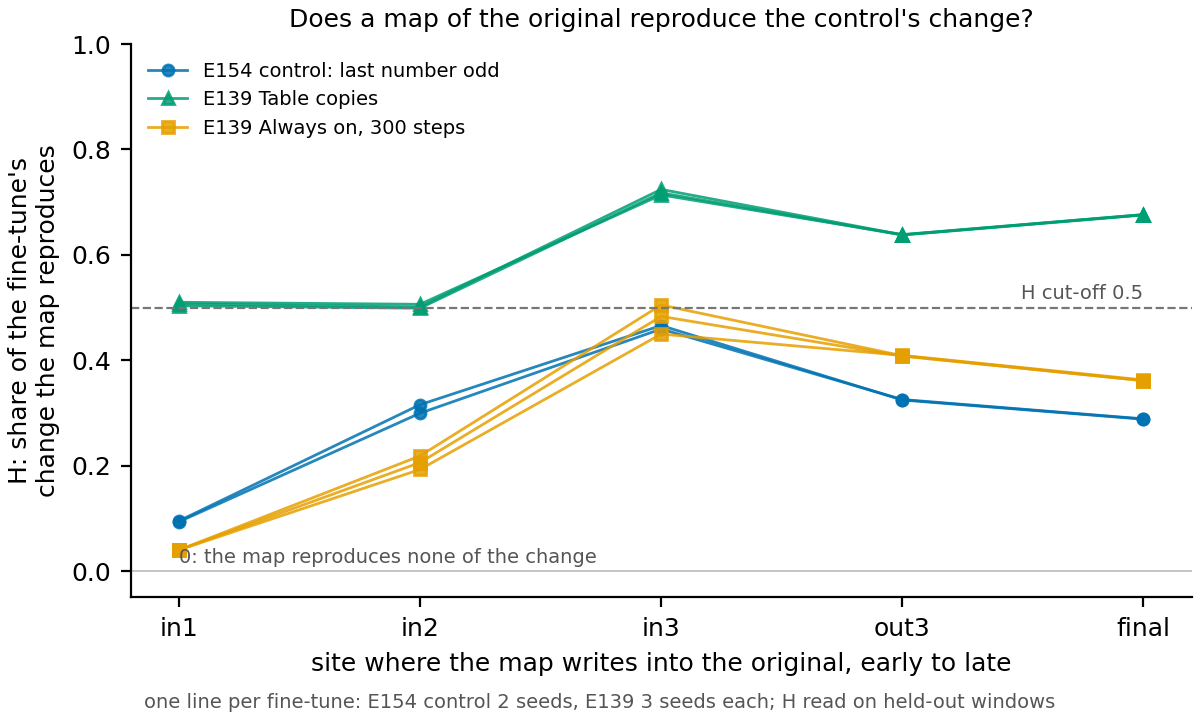

The table this chart was drawn from, first rows:
series, file, site, H
E154 control: last number odd, experiments/built_control_sum/results/am…, in1, 0.0951
E154 control: last number odd, experiments/built_control_sum/results/am…, in2, 0.3156
E154 control: last number odd, experiments/built_control_sum/results/am…, in3, 0.4659
E154 control: last number odd, experiments/built_control_sum/results/am…, out3, 0.3246
E154 control: last number odd, experiments/built_control_sum/results/am…, final, 0.2882
E154 control: last number odd, experiments/built_control_sum/results/am…, in1, 0.09342
E154 control: last number odd, experiments/built_control_sum/results/am…, in2, 0.2995
E154 control: last number odd, experiments/built_control_sum/results/am…, in3, 0.4593
E154 control: last number odd, experiments/built_control_sum/results/am…, out3, 0.3255
E154 control: last number odd, experiments/built_control_sum/results/am…, final, 0.2888
E139 Table copies, experiments/reuse_variable_finetune/resu…, in1, 0.5033
E139 Table copies, experiments/reuse_variable_finetune/resu…, in2, 0.4988
E139 Table copies, experiments/reuse_variable_finetune/resu…, in3, 0.7176
E139 Table copies, experiments/reuse_variable_finetune/resu…, out3, 0.6376
E139 Table copies, experiments/reuse_variable_finetune/resu…, final, 0.6756
E139 Table copies, experiments/reuse_variable_finetune/resu…, in1, 0.51
E139 Table copies, experiments/reuse_variable_finetune/resu…, in2, 0.5061
E139 Table copies, experiments/reuse_variable_finetune/resu…, in3, 0.7137
E139 Table copies, experiments/reuse_variable_finetune/resu…, out3, 0.6384
E139 Table copies, experiments/reuse_variable_finetune/resu…, final, 0.6763
E139 Table copies, experiments/reuse_variable_finetune/resu…, in1, 0.507
E139 Table copies, experiments/reuse_variable_finetune/resu…, in2, 0.5011
E139 Table copies, experiments/reuse_variable_finetune/resu…, in3, 0.7241
E139 Table copies, experiments/reuse_variable_finetune/resu…, out3, 0.6381
E139 Table copies, experiments/reuse_variable_finetune/resu…, final, 0.6762
E139 Always on, 300 steps, experiments/reuse_variable_finetune/resu…, in1, 0.03994
E139 Always on, 300 steps, experiments/reuse_variable_finetune/resu…, in2, 0.2184
E139 Always on, 300 steps, experiments/reuse_variable_finetune/resu…, in3, 0.5049
E139 Always on, 300 steps, experiments/reuse_variable_finetune/resu…, out3, 0.4086
E139 Always on, 300 steps, experiments/reuse_variable_finetune/resu…, final, 0.3613
E139 Always on, 300 steps, experiments/reuse_variable_finetune/resu…, in1, 0.03994
E139 Always on, 300 steps, experiments/reuse_variable_finetune/resu…, in2, 0.1927
E139 Always on, 300 steps, experiments/reuse_variable_finetune/resu…, in3, 0.4497
E139 Always on, 300 steps, experiments/reuse_variable_finetune/resu…, out3, 0.4093
E139 Always on, 300 steps, experiments/reuse_variable_finetune/resu…, final, 0.3626
E139 Always on, 300 steps, experiments/reuse_variable_finetune/resu…, in1, 0.03999
E139 Always on, 300 steps, experiments/reuse_variable_finetune/resu…, in2, 0.2058
E139 Always on, 300 steps, experiments/reuse_variable_finetune/resu…, in3, 0.4832
E139 Always on, 300 steps, experiments/reuse_variable_finetune/resu…, out3, 0.4079
E139 Always on, 300 steps, experiments/reuse_variable_finetune/resu…, final, 0.3612
